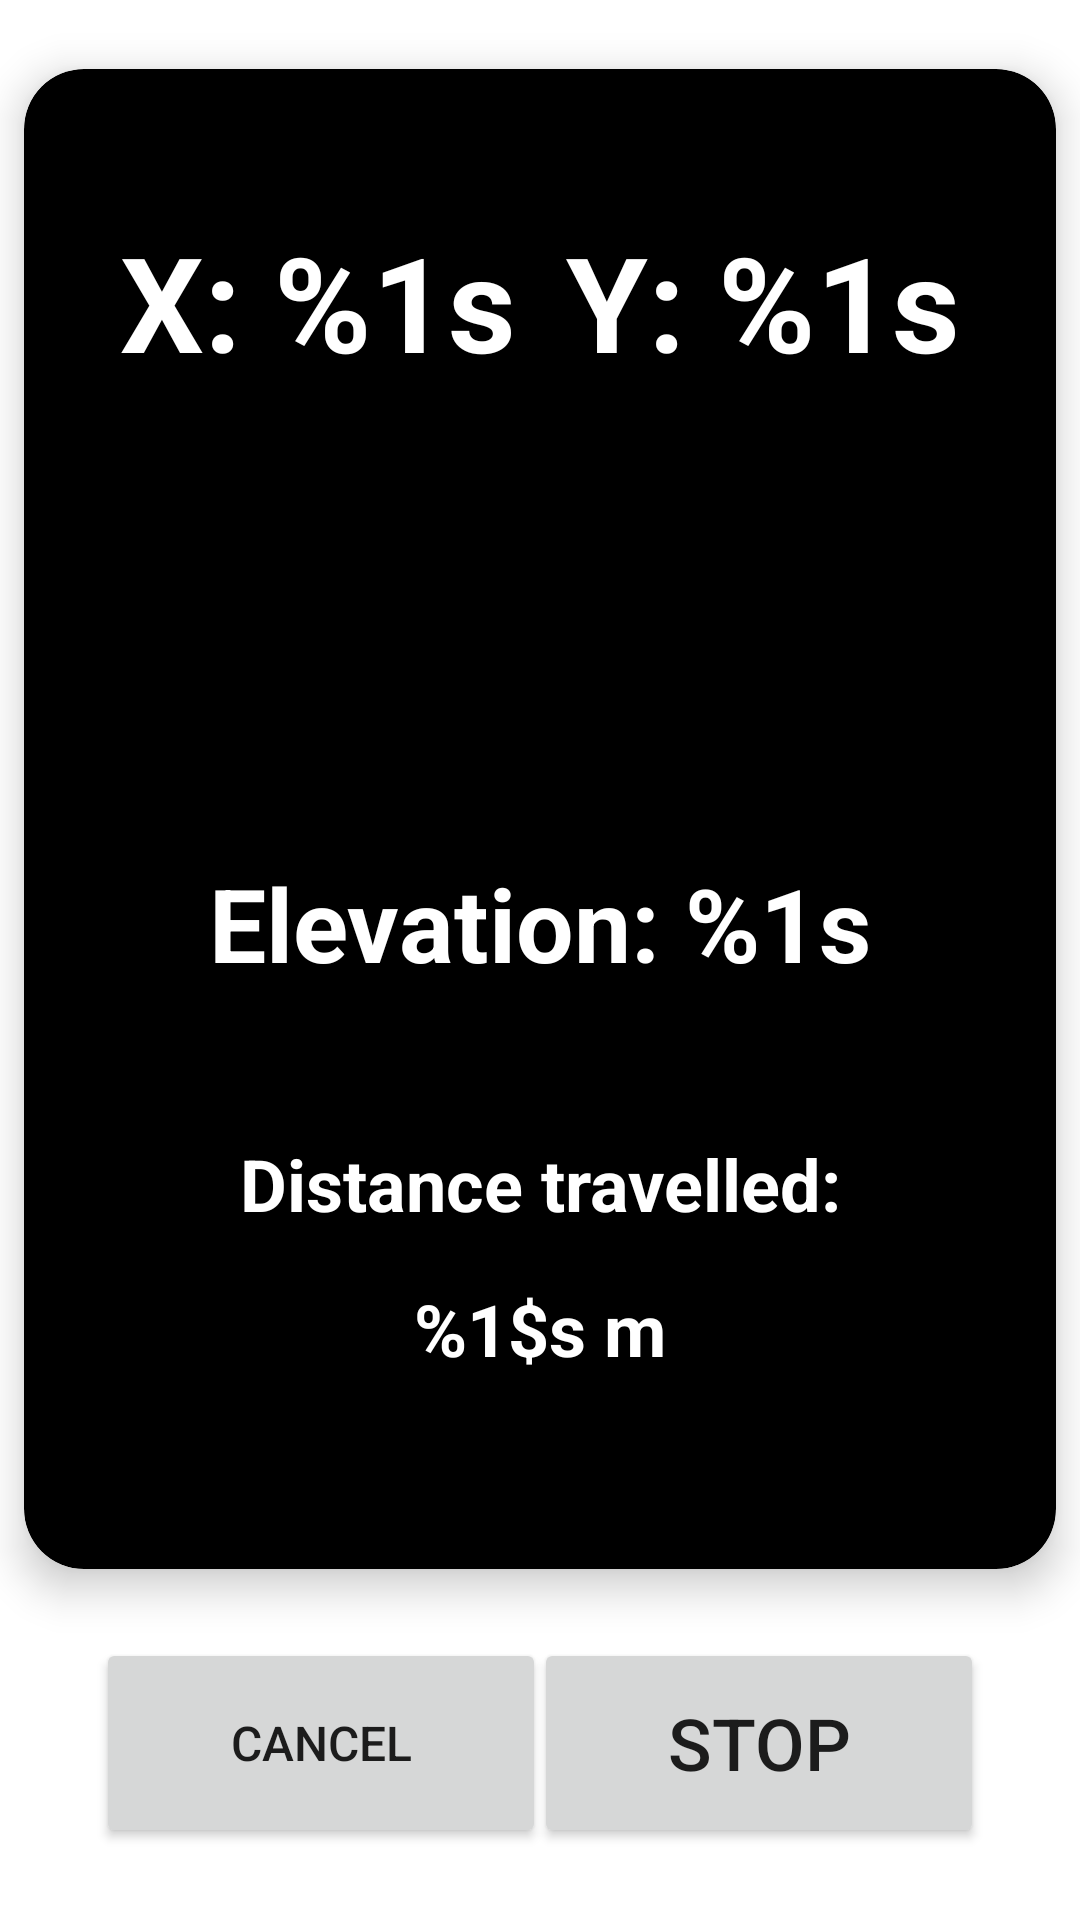

Here is an Android app screen rendered from its layout file. Give the layout XML and the strings, colors and styles it references.
<!-- AndroidManifest.xml: application theme Theme.Cloud -->
<!-- res/layout/fragment_recording.xml -->
<?xml version="1.0" encoding="utf-8"?>
<FrameLayout xmlns:android="http://schemas.android.com/apk/res/android"
    xmlns:app="http://schemas.android.com/apk/res-auto"
    xmlns:tools="http://schemas.android.com/tools"
    android:layout_width="match_parent"
    android:layout_height="match_parent"
    tools:context=".fragments.RecordingFragment">


    <androidx.constraintlayout.widget.ConstraintLayout
        android:layout_width="match_parent"
        android:layout_height="match_parent">

        <Button
            android:id="@+id/stopButton"
            android:layout_width="150dp"
            android:layout_height="70dp"
            android:layout_marginEnd="32dp"
            android:layout_marginBottom="24dp"
            android:text="@string/stop"
            android:textSize="24sp"
            app:icon="@drawable/ic_baseline_stop_24"
            app:iconGravity="start"
            app:iconSize="30dp"
            app:layout_constraintBottom_toBottomOf="parent"
            app:layout_constraintEnd_toEndOf="parent" />

        <Button
            android:id="@+id/cancelButton"
            android:layout_width="150dp"
            android:layout_height="70dp"
            android:layout_marginStart="32dp"
            android:layout_marginBottom="24dp"
            android:text="@string/cancel"
            android:textSize="16sp"
            app:icon="@drawable/ic_baseline_cancel_24"
            app:iconGravity="start"
            app:iconSize="28dp"
            app:layout_constraintBottom_toBottomOf="parent"
            app:layout_constraintStart_toStartOf="parent" />

        <ProgressBar
            android:id="@+id/timeRemainingBar"
            style="?android:attr/progressBarStyleHorizontal"
            android:layout_width="match_parent"
            android:layout_height="wrap_content"
            android:layout_marginStart="8dp"
            android:layout_marginEnd="8dp"
            android:layout_marginBottom="8dp"
            android:elevation="2sp"
            android:max="1800"
            android:progress="0"
            app:layout_constraintBottom_toTopOf="@+id/stopButton"
            app:layout_constraintEnd_toEndOf="parent"
            app:layout_constraintStart_toStartOf="parent" />

        <androidx.cardview.widget.CardView
            android:id="@+id/currentPositionCard"
            android:layout_width="match_parent"
            android:layout_height="500sp"
            android:layout_marginStart="8dp"
            android:layout_marginTop="32dp"
            android:layout_marginEnd="8dp"
            android:layout_marginBottom="8dp"
            app:cardBackgroundColor="@color/pastelBlue"
            app:cardCornerRadius="20dp"
            app:cardElevation="8dp"
            app:layout_constraintBottom_toTopOf="@+id/timeRemainingBar"
            app:layout_constraintEnd_toEndOf="parent"
            app:layout_constraintStart_toStartOf="parent"
            app:layout_constraintTop_toTopOf="parent">

            <androidx.constraintlayout.widget.ConstraintLayout
                android:layout_width="match_parent"
                android:layout_height="match_parent">

                <TextView
                    android:id="@+id/currentXPos"
                    android:layout_width="wrap_content"
                    android:layout_height="wrap_content"
                    android:layout_marginStart="32dp"
                    android:layout_marginTop="48dp"
                    android:text="@string/x"
                    android:textColor="@color/LightYellow"
                    android:textSize="44sp"
                    android:textStyle="bold"
                    app:layout_constraintStart_toStartOf="parent"
                    app:layout_constraintTop_toTopOf="parent" />

                <TextView
                    android:id="@+id/currentElevation"
                    android:layout_width="wrap_content"
                    android:layout_height="wrap_content"
                    android:layout_marginStart="8dp"
                    android:layout_marginEnd="8dp"
                    android:layout_marginBottom="48dp"
                    android:text="@string/elevation"
                    android:textColor="@color/LightYellow"
                    android:textSize="34sp"
                    android:textStyle="bold"
                    app:layout_constraintBottom_toTopOf="@+id/distanceTravelledTitle"
                    app:layout_constraintEnd_toEndOf="parent"
                    app:layout_constraintStart_toStartOf="parent" />

                <TextView
                    android:id="@+id/currentYPos"
                    android:layout_width="wrap_content"
                    android:layout_height="wrap_content"
                    android:layout_marginTop="48dp"
                    android:layout_marginEnd="32dp"
                    android:text="@string/y"
                    android:textColor="@color/LightYellow"
                    android:textSize="44sp"
                    android:textStyle="bold"
                    app:layout_constraintEnd_toEndOf="parent"
                    app:layout_constraintTop_toTopOf="parent" />

                <TextView
                    android:id="@+id/currentDistanceTraveled"
                    android:layout_width="wrap_content"
                    android:layout_height="wrap_content"
                    android:layout_marginStart="32dp"
                    android:layout_marginEnd="32dp"
                    android:layout_marginBottom="64dp"
                    android:text="@string/meter"
                    android:textColor="@color/LightYellow"
                    android:textSize="24sp"
                    android:textStyle="bold"
                    app:layout_constraintBottom_toBottomOf="parent"
                    app:layout_constraintEnd_toEndOf="parent"
                    app:layout_constraintStart_toStartOf="parent" />

                <TextView
                    android:id="@+id/distanceTravelledTitle"
                    android:layout_width="wrap_content"
                    android:layout_height="wrap_content"
                    android:layout_marginBottom="16dp"
                    android:text="@string/distance_travelled"
                    android:textColor="@color/LightYellow"
                    android:textSize="24sp"
                    android:textStyle="bold"
                    app:layout_constraintBottom_toTopOf="@+id/currentDistanceTraveled"
                    app:layout_constraintEnd_toEndOf="parent"
                    app:layout_constraintStart_toStartOf="parent" />

                <ImageView
                    android:id="@+id/compass"
                    android:layout_width="89dp"
                    android:layout_height="116dp"
                    android:src="@drawable/ic_baseline_navigation_24"
                    app:layout_constraintBottom_toTopOf="@+id/currentElevation"
                    app:layout_constraintEnd_toEndOf="parent"
                    app:layout_constraintStart_toStartOf="parent"
                    app:layout_constraintTop_toBottomOf="@+id/currentXPos" />

                <ImageView
                    android:id="@+id/elevatorImage"
                    android:layout_width="52dp"
                    android:layout_height="52dp"
                    android:layout_marginStart="8dp"
                    android:elevation="2dp"
                    android:src="@drawable/ic_baseline_elevator_24"
                    app:layout_constraintBottom_toBottomOf="@+id/currentElevation"
                    app:layout_constraintEnd_toStartOf="@+id/currentElevation"
                    app:layout_constraintHorizontal_bias="0.4"
                    app:layout_constraintStart_toStartOf="parent"
                    app:layout_constraintTop_toTopOf="@+id/currentElevation" />
            </androidx.constraintlayout.widget.ConstraintLayout>
        </androidx.cardview.widget.CardView>

        <ImageView
            android:id="@+id/redDot"
            android:layout_width="48dp"
            android:layout_height="48dp"
            android:layout_marginStart="16dp"
            android:layout_marginTop="16dp"
            android:contentDescription="@string/recording"
            android:src="@drawable/ic_baseline_red_dot_24"
            app:layout_constraintStart_toStartOf="parent"
            app:layout_constraintTop_toTopOf="parent" />
    </androidx.constraintlayout.widget.ConstraintLayout>

</FrameLayout>
<!-- resources referenced by this layout -->
<resources>
  <color name="LightYellow">#FFFFFFFF</color>
  <color name="pastelBlue">#FF000000</color>
  <string name="cancel">Cancel</string>
  <string name="distance_travelled">Distance travelled:</string>
  <string name="elevation">Elevation: %1s</string>
  <string name="meter">%1$s m</string>
  <string name="recording">Recording in progress</string>
  <string name="stop">Stop</string>
  <string name="x">X: %1s</string>
  <string name="y">Y: %1s</string>
  <style name="Theme.Cloud" parent="Theme.MaterialComponents.DayNight.NoActionBar">
          
          <item name="colorPrimary">@color/primaryBlue</item>
          <item name="colorPrimaryVariant">@color/darkLogoBlue</item>
          <item name="colorOnPrimary">@color/LightYellow</item>
          
          <item name="colorSecondary">@color/lightLogoBlue</item>
          <item name="colorSecondaryVariant">#60504F</item>
          <item name="colorOnSecondary">@color/black</item>
          
          <item name="android:statusBarColor" tools:targetApi="l">?attr/colorSecondary</item>
          <item name="colorControlNormal">@color/white</item>
          
  
      </style>
  <color name="primaryBlue">#FF000000</color>
  <color name="darkLogoBlue">#FF000000</color>
  <color name="lightLogoBlue">#FF000000</color>
  <color name="black">#FF000000</color>
  <color name="white">#FFFFFFFF</color>
</resources>
